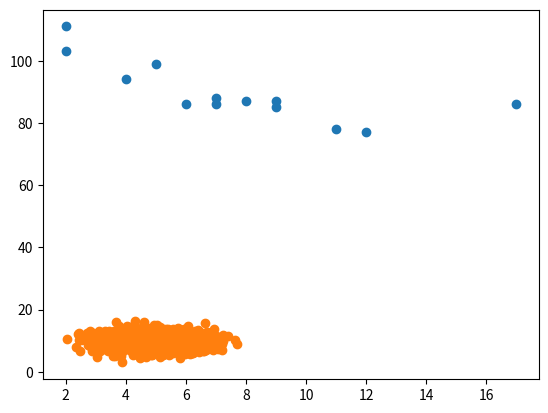

Recreate this plot in Python.
# Scatter Plot
# A scatter plot is a diagram where each value in the data set is represented by a dot.

import matplotlib.pyplot as plt 
x = [5,7,8,7,2,17,2,9,4,11,12,9,6]
y = [99,86,87,88,111,86,103,87,94,78,77,85,86]

plt.scatter(x,y)
plt.show()

#Random Data Distributions
import numpy as np
import matplotlib.pyplot as plt 

x=np.random.normal(5.0,1.0,1000)
y=np.random.normal(10.0,2.0,1000)
plt.scatter(x,y)
plt.show()
